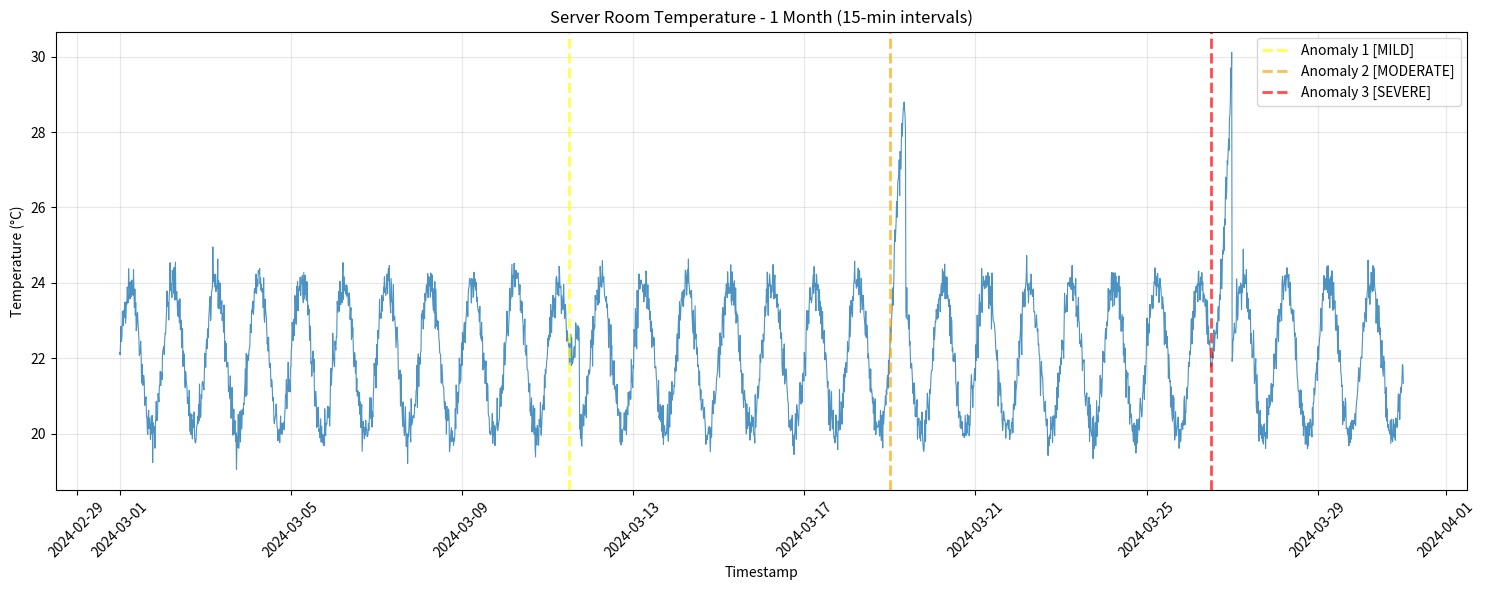

Here is the Python script that generated this plot:
import numpy as np
import pandas as pd
import matplotlib.pyplot as plt
from datetime import datetime, timedelta
import os

np.random.seed(42)

start_date = datetime(2024, 3, 1, 0, 0, 0)
end_date = start_date + timedelta(days=30)
freq = '15min'

date_range = pd.date_range(start=start_date, end=end_date, freq=freq)

base_temp = 22.0
daily_amplitude = 2.0
hourly_pattern = np.sin(2 * np.pi * np.arange(len(date_range)) / (24 * 4)) * daily_amplitude

noise = np.random.normal(0, 0.3, len(date_range))

temperature = base_temp + hourly_pattern + noise

anomaly1_start_idx = int(len(date_range) * 0.35)
anomaly1_length = 24
anomaly1_end_idx = min(anomaly1_start_idx + anomaly1_length, len(date_range))
anomaly1_magnitude = np.linspace(0, 3, anomaly1_end_idx - anomaly1_start_idx)
temperature[anomaly1_start_idx:anomaly1_end_idx] += anomaly1_magnitude

anomaly2_start_idx = int(len(date_range) * 0.60)
anomaly2_length = 36
anomaly2_end_idx = min(anomaly2_start_idx + anomaly2_length, len(date_range))
anomaly2_magnitude = np.linspace(0, 5, anomaly2_end_idx - anomaly2_start_idx)
temperature[anomaly2_start_idx:anomaly2_end_idx] += anomaly2_magnitude

anomaly3_start_idx = int(len(date_range) * 0.85)
anomaly3_length = 48
anomaly3_end_idx = min(anomaly3_start_idx + anomaly3_length, len(date_range))
anomaly3_magnitude = np.linspace(0, 8, anomaly3_end_idx - anomaly3_start_idx)
temperature[anomaly3_start_idx:anomaly3_end_idx] += anomaly3_magnitude

df = pd.DataFrame({
    'timestamp': date_range,
    'temperature': temperature
})

os.makedirs('data', exist_ok=True)
os.makedirs('output', exist_ok=True)

df.to_csv('data/server_room_temperature.csv', index=False)
print(f"Generated {len(df)} temperature readings")
print(f"Date range: {df['timestamp'].min()} to {df['timestamp'].max()}")
print(f"Temperature range: {df['temperature'].min():.2f}°C to {df['temperature'].max():.2f}°C")
print(f"\nAnomalies injected:")
print(f"  Anomaly 1 [MILD]:     index {anomaly1_start_idx} ({df['timestamp'].iloc[anomaly1_start_idx]}) - +3°C surge (6h)")
print(f"  Anomaly 2 [MODERATE]: index {anomaly2_start_idx} ({df['timestamp'].iloc[anomaly2_start_idx]}) - +5°C surge (9h)")
print(f"  Anomaly 3 [SEVERE]:   index {anomaly3_start_idx} ({df['timestamp'].iloc[anomaly3_start_idx]}) - +8°C surge (12h)")

plt.figure(figsize=(15, 6))
plt.plot(df['timestamp'], df['temperature'], linewidth=0.8, alpha=0.8)
plt.axvline(x=df['timestamp'].iloc[anomaly1_start_idx], color='yellow', linestyle='--', 
            label='Anomaly 1 [MILD]', alpha=0.7, linewidth=2)
plt.axvline(x=df['timestamp'].iloc[anomaly2_start_idx], color='orange', linestyle='--', 
            label='Anomaly 2 [MODERATE]', alpha=0.7, linewidth=2)
plt.axvline(x=df['timestamp'].iloc[anomaly3_start_idx], color='red', linestyle='--', 
            label='Anomaly 3 [SEVERE]', alpha=0.7, linewidth=2)
plt.xlabel('Timestamp')
plt.ylabel('Temperature (°C)')
plt.title('Server Room Temperature - 1 Month (15-min intervals)')
plt.legend()
plt.grid(True, alpha=0.3)
plt.xticks(rotation=45)
plt.tight_layout()
plt.savefig('output/1_generated_data.png', dpi=150)
plt.show()

print("\nData saved to: data/server_room_temperature.csv")
print("Visualization saved to: output/1_generated_data.png")
